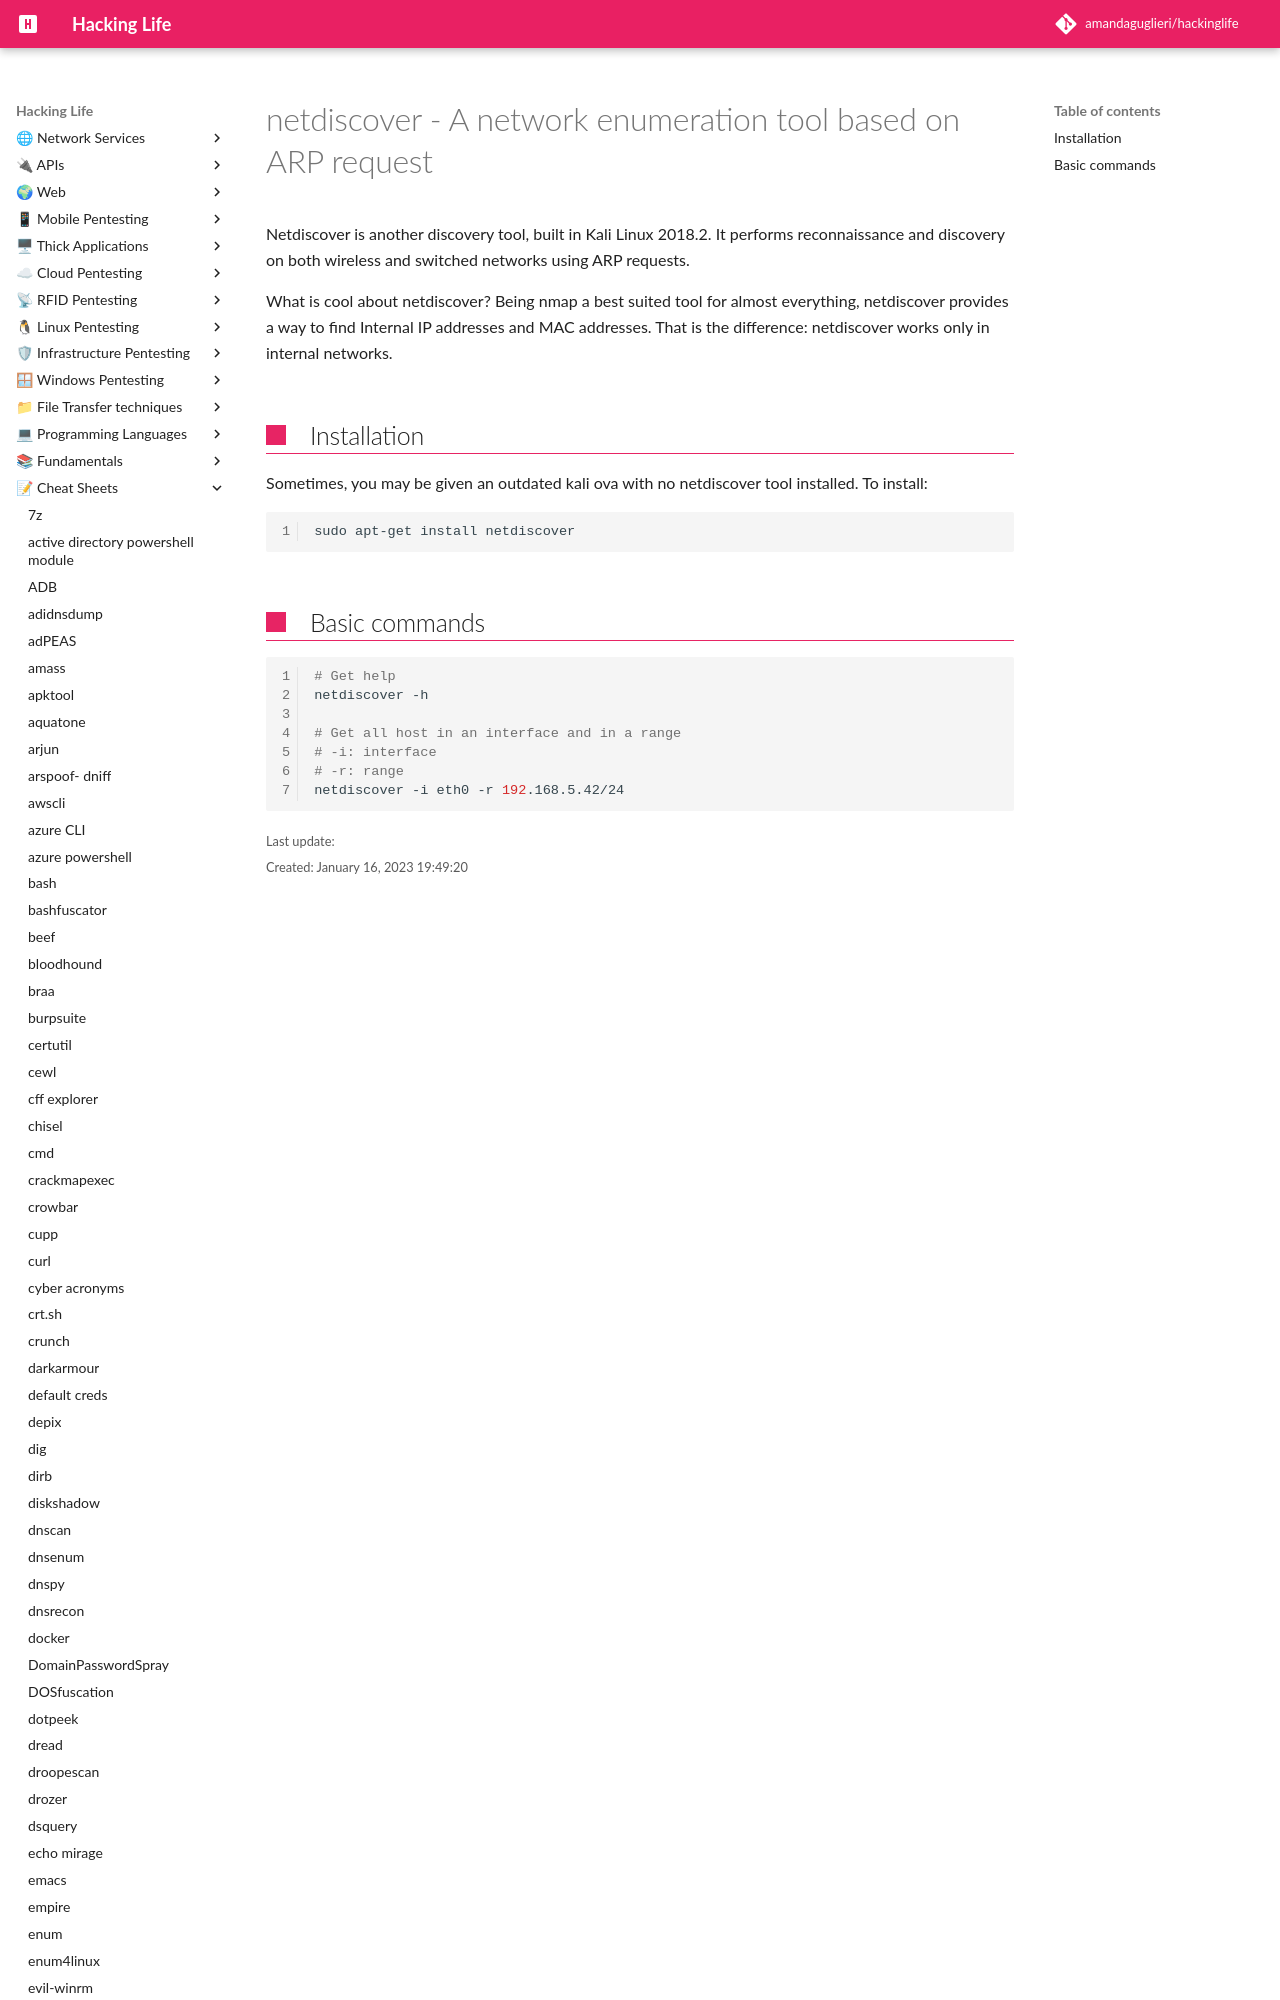

repository: amandaguglieri/hackinglife · page: netdiscover/index.html · generator: mkdocs

---
title: netdiscover - A network enumeration tool based on ARP request  
author: amandaguglieri
draft: false
TableOfContents: true
tags:
  - reconnaissance
  - pentesting
---

# netdiscover - A network enumeration tool based on ARP request
